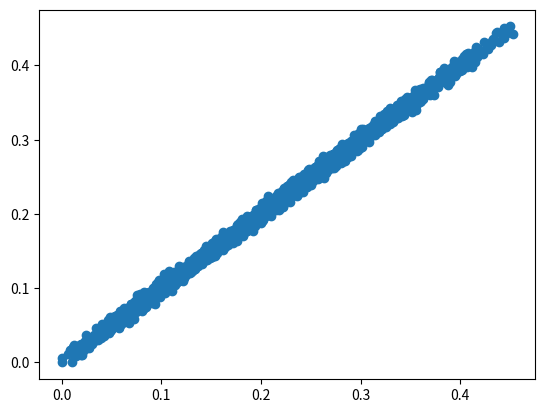

Source code (Python):
import numpy as np
import numpy.linalg as np_lin
import numpy.random as np_rand
import matplotlib.pyplot as plt

def normalize(arr):
    arr_min = np.min(arr)
    arr_max = np.max(arr)
    rng = arr_max - arr_min
    return 1 - ((arr_max - arr) / rng)

def generate_fbm():
    dim_len = 5000
    times = range(1, dim_len + 1)
    gamma = np.zeros((dim_len, dim_len))
    h = 0.6
    double_h = h * 2
    for i in times:
        for j in times:
            gamma[i-1, j-1] = (i ** (double_h) + j ** (double_h) - (abs(j - i) ** double_h)) / 2
    sigma = np_lin.cholesky(gamma)
    vec = np_rand.normal(size=(dim_len,))
    u = np.dot(sigma, vec)
    u = normalize(u)
    return u

def return_map(vals, num_pts=3000):
    #implement this properly
    xs_first = vals[:num_pts]
    xs_second = vals[1:num_pts+1]
    plt.scatter(xs_first, xs_second)
    plt.show()
    plt.savefig("fbm_retmap")

return_map(generate_fbm())
#plt.plot(generate_fbm())
#plt.show()
